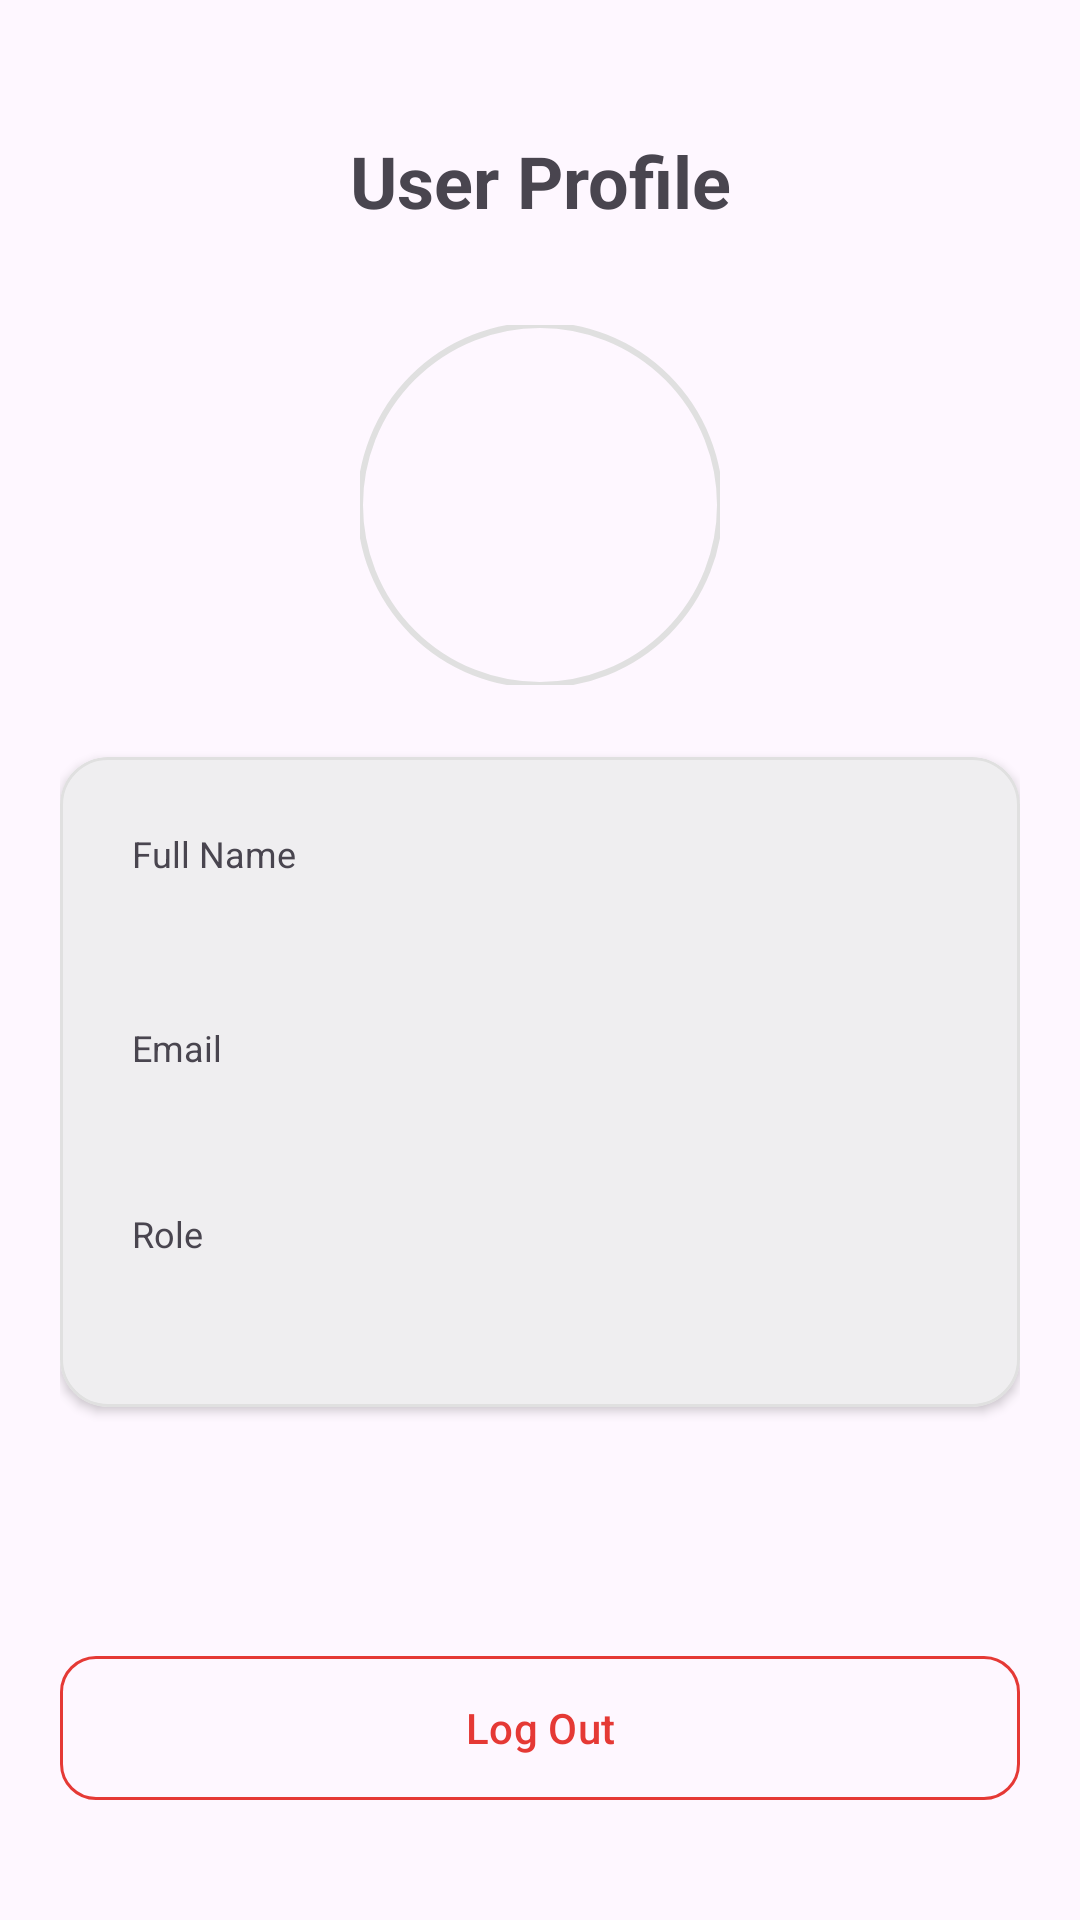

Android layout source for this screen:
<!-- AndroidManifest.xml: application theme Theme.JanAgroAndroid -->
<!-- res/layout/fragment_profile.xml -->
<?xml version="1.0" encoding="utf-8"?>
<androidx.constraintlayout.widget.ConstraintLayout xmlns:android="http://schemas.android.com/apk/res/android"
    xmlns:app="http://schemas.android.com/apk/res-auto"
    xmlns:tools="http://schemas.android.com/tools"
    android:layout_width="match_parent"
    android:layout_height="match_parent"
    android:background="?android:attr/colorBackground"
    android:padding="20dp">

    <com.google.android.material.textview.MaterialTextView
        android:id="@+id/tvTitle"
        android:layout_width="wrap_content"
        android:layout_height="wrap_content"
        android:layout_marginTop="24dp"
        android:text="User Profile"
        android:textSize="24sp"
        android:textStyle="bold"
        app:layout_constraintEnd_toEndOf="parent"
        app:layout_constraintStart_toStartOf="parent"
        app:layout_constraintTop_toTopOf="parent" />

    <androidx.constraintlayout.widget.ConstraintLayout
        android:id="@+id/containerProfileImage"
        android:layout_width="wrap_content"
        android:layout_height="wrap_content"
        android:layout_marginTop="32dp"
        android:clickable="true"
        android:focusable="true"
        android:background="?attr/selectableItemBackgroundBorderless"
        app:layout_constraintEnd_toEndOf="parent"
        app:layout_constraintStart_toStartOf="parent"
        app:layout_constraintTop_toBottomOf="@id/tvTitle">

        <com.google.android.material.imageview.ShapeableImageView
            android:id="@+id/ivProfilePicture"
            android:layout_width="120dp"
            android:layout_height="120dp"
            android:scaleType="centerCrop"
            android:src="@drawable/ic_user_placeholder"
            app:layout_constraintBottom_toBottomOf="parent"
            app:layout_constraintEnd_toEndOf="parent"
            app:layout_constraintStart_toStartOf="parent"
            app:layout_constraintTop_toTopOf="parent"
            app:shapeAppearanceOverlay="@style/ShapeAppearanceOverlay.App.CornerSize50Percent"
            app:strokeColor="#E0E0E0"
            app:strokeWidth="2dp" />

        <com.google.android.material.imageview.ShapeableImageView
            android:layout_width="36dp"
            android:layout_height="36dp"
            android:layout_margin="4dp"
            android:backgroundTint="?attr/colorPrimary"
            android:padding="8dp"
            android:src="@drawable/ic_add_a_photo"
            app:layout_constraintBottom_toBottomOf="@id/ivProfilePicture"
            app:layout_constraintEnd_toEndOf="@id/ivProfilePicture"
            app:shapeAppearanceOverlay="@style/ShapeAppearanceOverlay.App.CornerSize50Percent"
            app:tint="?attr/colorOnPrimary" />

    </androidx.constraintlayout.widget.ConstraintLayout>

    <com.google.android.material.card.MaterialCardView
        android:id="@+id/cardProfile"
        android:layout_width="match_parent"
        android:layout_height="wrap_content"
        android:layout_marginTop="24dp"
        app:cardCornerRadius="16dp"
        app:cardElevation="2dp"
        app:layout_constraintTop_toBottomOf="@id/containerProfileImage"
        app:strokeColor="#E0E0E0"
        app:strokeWidth="1dp">

        <LinearLayout
            android:layout_width="match_parent"
            android:layout_height="wrap_content"
            android:orientation="vertical"
            android:padding="24dp">

            <com.google.android.material.textview.MaterialTextView
                android:layout_width="wrap_content"
                android:layout_height="wrap_content"
                android:text="Full Name"
                android:textColor="?android:textColorSecondary"
                android:textSize="12sp" />

            <com.google.android.material.textview.MaterialTextView
                android:id="@+id/tvName"
                android:layout_width="wrap_content"
                android:layout_height="wrap_content"
                android:layout_marginTop="4dp"
                android:textColor="?android:textColorPrimary"
                android:textSize="18sp"
                android:textStyle="bold"
                tools:text="John Doe" />

            <com.google.android.material.textview.MaterialTextView
                android:layout_width="wrap_content"
                android:layout_height="wrap_content"
                android:layout_marginTop="20dp"
                android:text="Email"
                android:textColor="?android:textColorSecondary"
                android:textSize="12sp" />

            <com.google.android.material.textview.MaterialTextView
                android:id="@+id/tvEmail"
                android:layout_width="wrap_content"
                android:layout_height="wrap_content"
                android:layout_marginTop="4dp"
                android:textColor="?android:textColorPrimary"
                android:textSize="16sp"
                tools:text="email@company.com" />

            <com.google.android.material.textview.MaterialTextView
                android:layout_width="wrap_content"
                android:layout_height="wrap_content"
                android:layout_marginTop="20dp"
                android:text="Role"
                android:textColor="?android:textColorSecondary"
                android:textSize="12sp" />

            <com.google.android.material.textview.MaterialTextView
                android:id="@+id/tvRole"
                android:layout_width="wrap_content"
                android:layout_height="wrap_content"
                android:layout_marginTop="4dp"
                android:textColor="?android:textColorPrimary"
                android:textSize="16sp"
                tools:text="Administrator" />

        </LinearLayout>
    </com.google.android.material.card.MaterialCardView>

    <com.google.android.material.button.MaterialButton
        android:id="@+id/btnLogout"
        style="@style/Widget.Material3.Button.OutlinedButton"
        android:layout_width="match_parent"
        android:layout_height="56dp"
        android:layout_marginBottom="16dp"
        app:cornerRadius="12dp" android:text="Log Out"
        android:textColor="#E53935"
        app:layout_constraintBottom_toBottomOf="parent"
        app:strokeColor="#E53935" />

</androidx.constraintlayout.widget.ConstraintLayout>
<!-- resources referenced by this layout -->
<resources>
  <style name="ShapeAppearanceOverlay.App.CornerSize50Percent" parent="">
          <item name="cornerSize">50%</item>
  
      </style>
  <style name="Theme.JanAgroAndroid" parent="Theme.Material3.Light.NoActionBar">
          <item name="colorPrimary">@color/green_600</item>
          <item name="colorSecondary">@color/orange_500</item>
          <item name="android:statusBarColor" tools:targetApi="l">@color/green_700</item>
  
      </style>
  <color name="green_600">#2E7D32</color>
  <color name="orange_500">#FB8C00</color>
  <color name="green_700">#1B5E20</color>
</resources>
